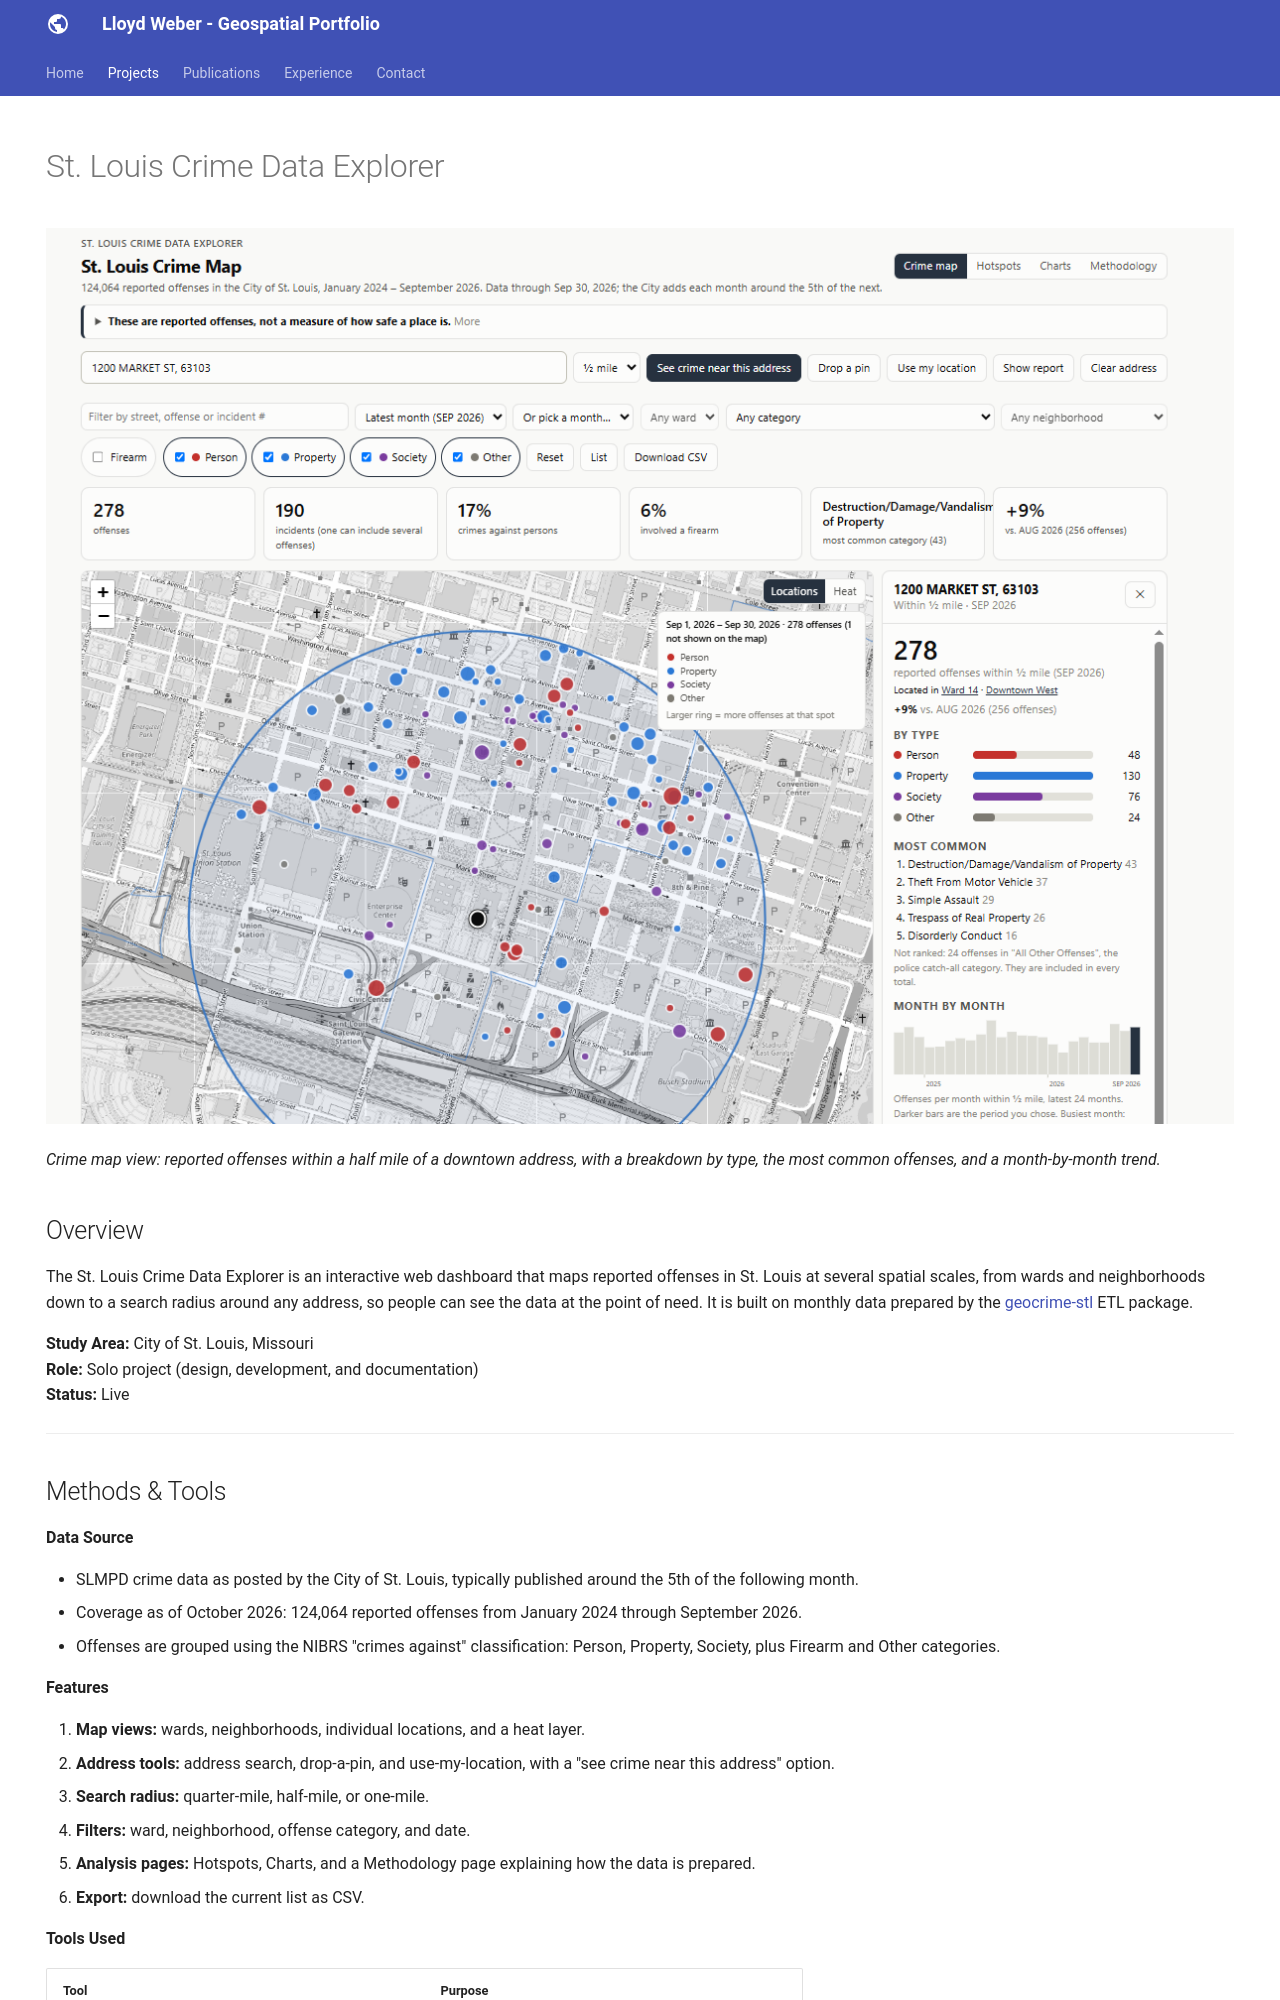

repository: lweber89/lweber89.github.io · page: projects/crime-data-explorer/index.html · generator: mkdocs

# St. Louis Crime Data Explorer

![St. Louis Crime Data Explorer showing reported offenses within a half mile of a downtown address, with a breakdown by offense type and a month-by-month trend](../assets/images/crime-explorer.png)

*Crime map view: reported offenses within a half mile of a downtown address, with a breakdown by type, the most common offenses, and a month-by-month trend.*

## Overview

The St. Louis Crime Data Explorer is an interactive web dashboard that maps reported offenses in St. Louis at several spatial scales, from wards and neighborhoods down to a search radius around any address, so people can see the data at the point of need. It is built on monthly data prepared by the [geocrime-stl](geocrime-stl.md) ETL package.

**Study Area:** City of St. Louis, Missouri  
**Role:** Solo project (design, development, and documentation)  
**Status:** Live

---

## Methods & Tools

**Data Source**

- SLMPD crime data as posted by the City of St. Louis, typically published around the 5th of the following month.
- Coverage as of October 2026: 124,064 reported offenses from January 2024 through September 2026.
- Offenses are grouped using the NIBRS "crimes against" classification: Person, Property, Society, plus Firearm and Other categories.

**Features**

1. **Map views:** wards, neighborhoods, individual locations, and a heat layer.
2. **Address tools:** address search, drop-a-pin, and use-my-location, with a "see crime near this address" option.
3. **Search radius:** quarter-mile, half-mile, or one-mile.
4. **Filters:** ward, neighborhood, offense category, and date.
5. **Analysis pages:** Hotspots, Charts, and a Methodology page explaining how the data is prepared.
6. **Export:** download the current list as CSV.

**Tools Used**

| Tool | Purpose |
|------|---------|
| geocrime-stl | Monthly ETL: fetch, clean, standardize, clip to city boundaries |
| City of St. Louis, OpenStreetMap, and U.S. Census geocoders | Address search |
| GitHub Pages | Hosting |
| Agentic, AI-assisted workflows | Used to build and document the dashboard |

---
